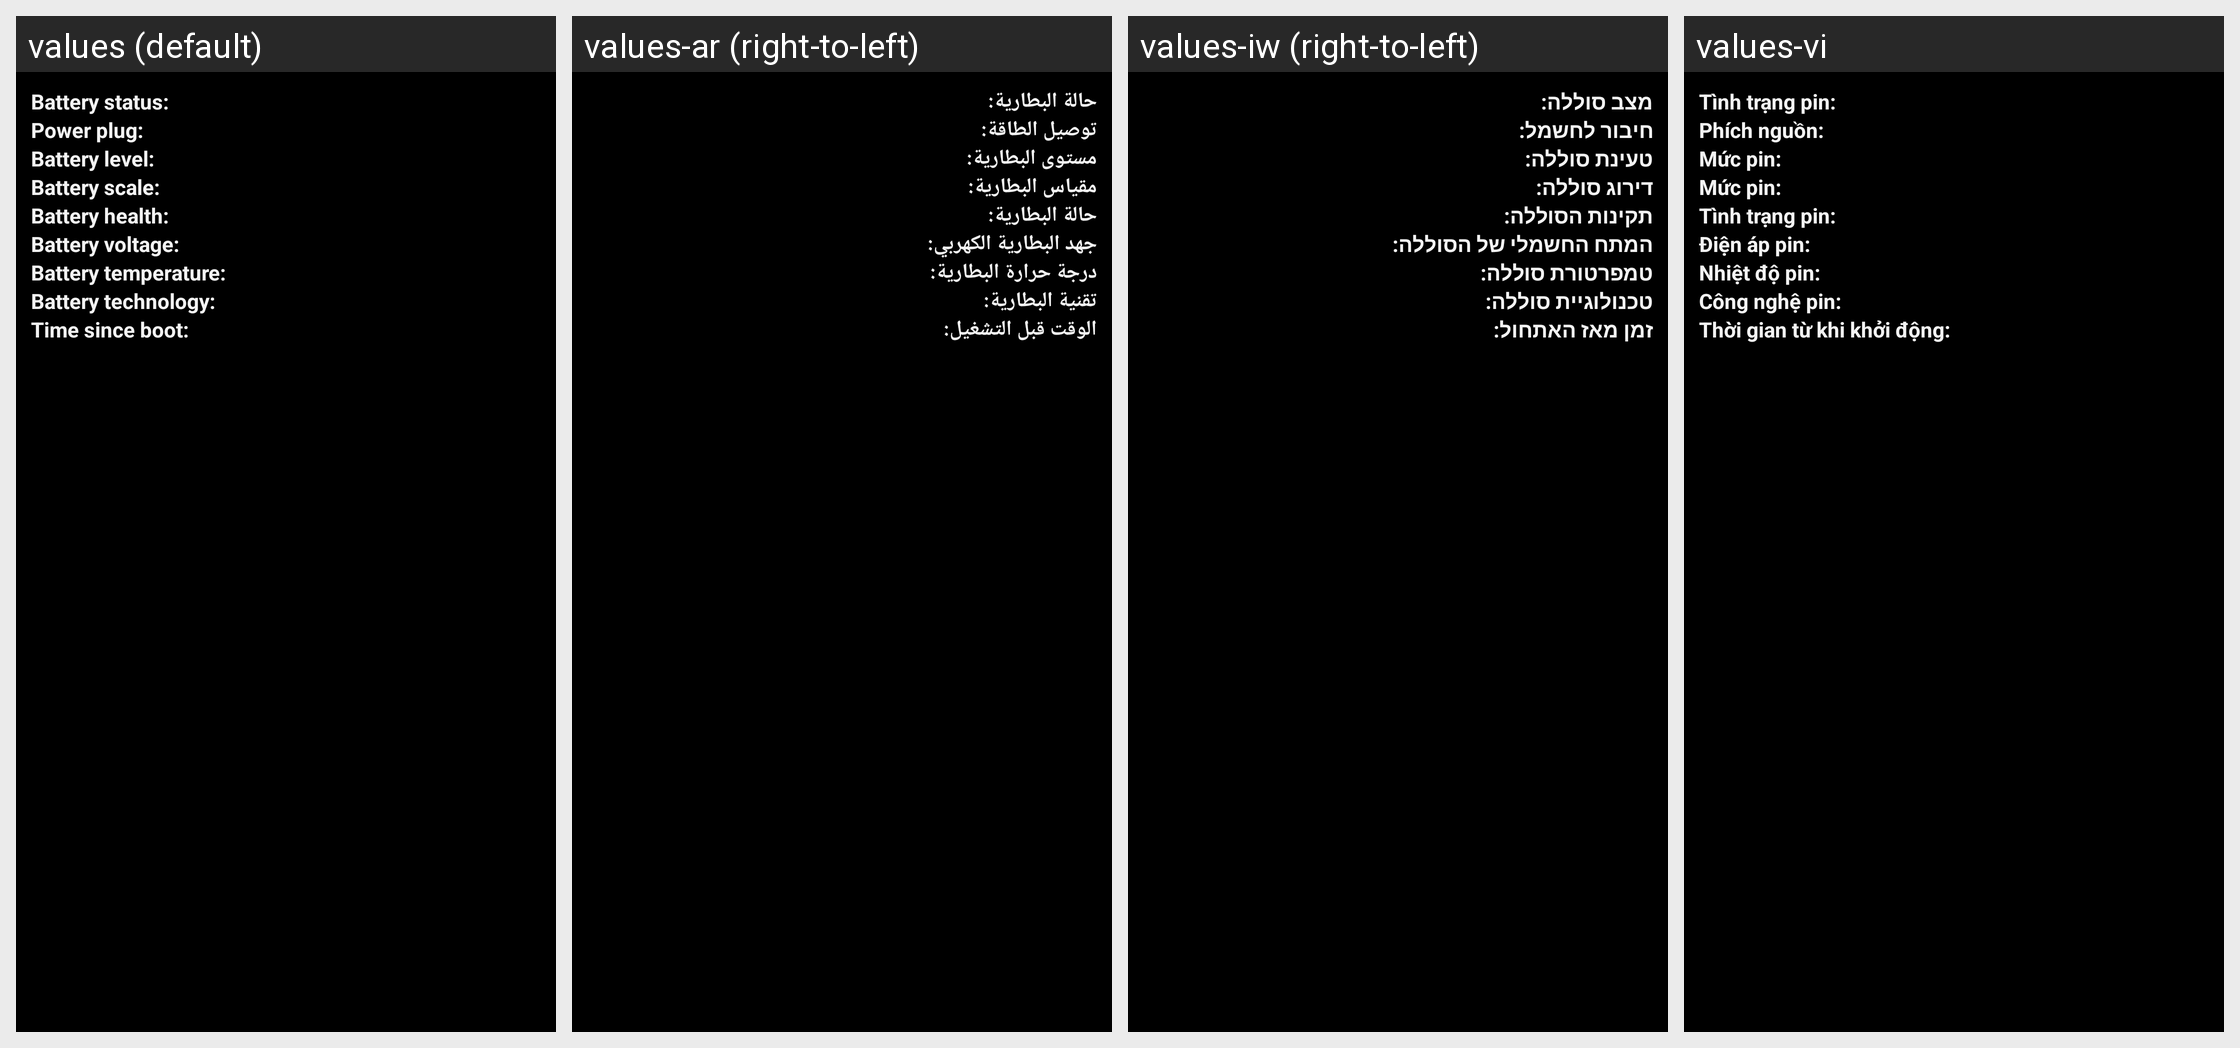

Strings drawn on this Android screen and how each of the app's shown locales translates them:
Android screen res/layout/battery_info.xml rendered under 4 locales, left to right: values (default), values-ar (right-to-left), values-iw (right-to-left), values-vi. Device: Nexus 5 (rendered at 1080×1920; each locale shown at half size, 540×960, under a caption strip naming it); theme android:Theme.Holo.
Other locales in the repository, not shown: values-af, values-am, values-bg, values-ca, values-cs, values-da, values-de, values-el, values-en-rGB, values-es, values-es-rUS, values-es-rXA, values-et, values-fa, values-fi, values-fr, values-hi, values-hr, values-hu, values-in, values-it, values-ja, values-ko, values-lt, values-lv, values-ms, values-nb, values-nl, values-pl, values-pt, values-pt-rPT, values-rm, values-ro, values-ru, values-sk, values-sl, values-sr, values-sv, values-sw, values-th, values-tl, values-tr, values-uk, values-zh-rCN, values-zh-rTW, values-zu, values-zz-rZZ.
Strings drawn on this screen, with the default value and each locale's value (text and hints the layout hard-codes, and strings that could not be matched under every locale, appear in the picture but are not listed):

battery_info_status_label
  values: Battery status:
  values-ar: حالة البطارية:
  values-iw: מצב סוללה:
  values-vi: Tình trạng pin:

battery_info_power_label
  values: Power plug:
  values-ar: توصيل الطاقة:
  values-iw: חיבור לחשמל:
  values-vi: Phích nguồn:

battery_info_level_label
  values: Battery level:
  values-ar: مستوى البطارية:
  values-iw: טעינת סוללה:
  values-vi: Mức pin:

battery_info_scale_label
  values: Battery scale:
  values-ar: مقياس البطارية:
  values-iw: דירוג סוללה:
  values-vi: Mức pin:

battery_info_health_label
  values: Battery health:
  values-ar: حالة البطارية:
  values-iw: תקינות הסוללה:
  values-vi: Tình trạng pin:

battery_info_voltage_label
  values: Battery voltage:
  values-ar: جهد البطارية الكهربي:
  values-iw: המתח החשמלי של הסוללה:
  values-vi: Điện áp pin:

battery_info_temperature_label
  values: Battery temperature:
  values-ar: درجة حرارة البطارية:
  values-iw: טמפרטורת סוללה:
  values-vi: Nhiệt độ pin:

battery_info_technology_label
  values: Battery technology:
  values-ar: تقنية البطارية:
  values-iw: טכנולוגיית סוללה:
  values-vi: Công nghệ pin:

battery_info_uptime
  values: Time since boot:
  values-ar: الوقت قبل التشغيل:
  values-iw: זמן מאז האתחול:
  values-vi: Thời gian từ khi khởi động:
